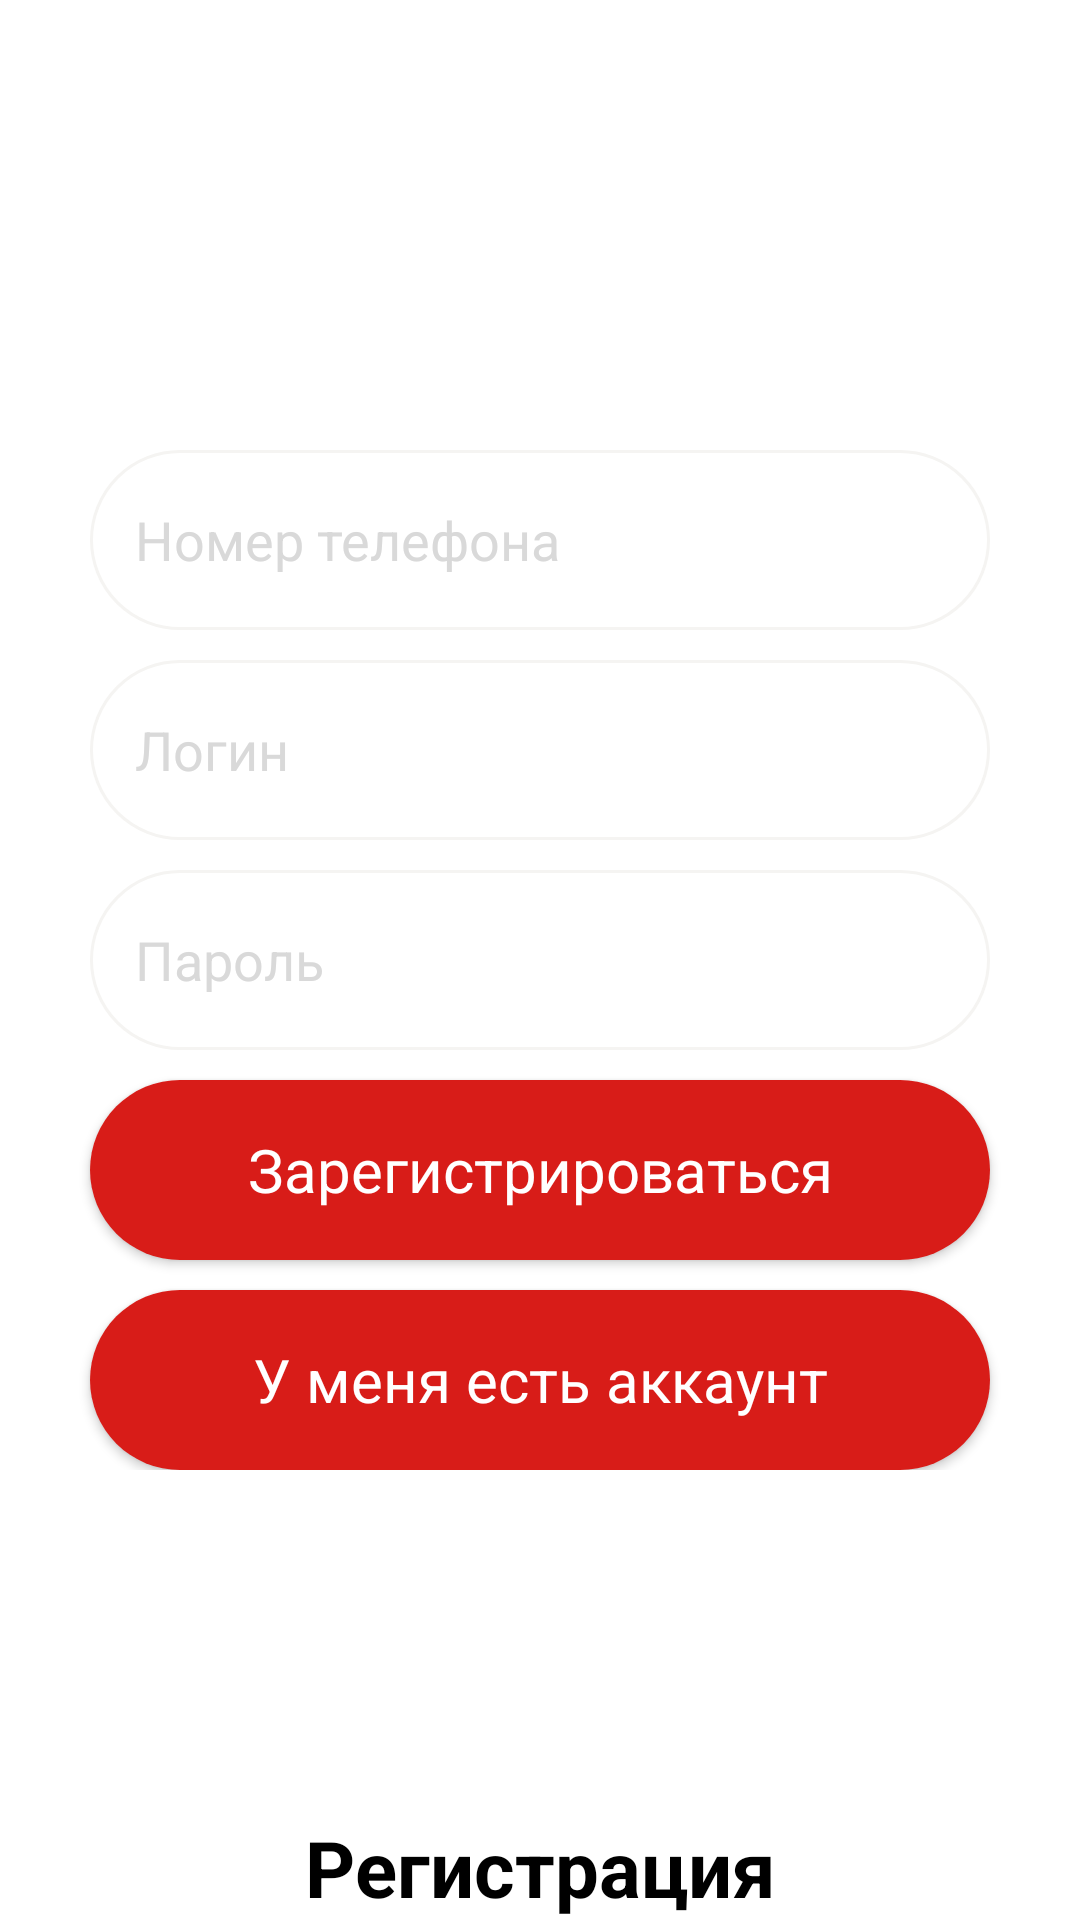

Write the Android layout XML for this screen, with the resource values it uses.
<!-- AndroidManifest.xml: application theme Theme.23_Kushai -->
<!-- res/layout/activity_register.xml -->
<?xml version="1.0" encoding="utf-8"?>
<androidx.constraintlayout.widget.ConstraintLayout xmlns:android="http://schemas.android.com/apk/res/android"
    xmlns:app="http://schemas.android.com/apk/res-auto"
    xmlns:tools="http://schemas.android.com/tools"
    android:layout_width="match_parent"
    android:layout_height="match_parent"
    tools:context=".RegisterActivity">
    <ImageButton
        android:id="@+id/bnt_Back"
        android:layout_width="wrap_content"
        android:layout_height="wrap_content"
        app:layout_constraintLeft_toLeftOf="parent"
        app:layout_constraintTop_toTopOf="parent"
        android:src="@drawable/baseline_arrow_back_24"
        android:background="@color/transparent"
        android:layout_margin="20dp"
        />
    <LinearLayout
        android:id="@+id/linearLayout"
        android:layout_width="wrap_content"
        android:layout_height="wrap_content"
        android:gravity="center"
        android:orientation="vertical"
        app:layout_constraintBottom_toBottomOf="parent"
        app:layout_constraintLeft_toLeftOf="parent"
        app:layout_constraintRight_toRightOf="parent"
        app:layout_constraintTop_toTopOf="parent">

        <EditText
            android:layout_width="300dp"
            android:layout_height="60dp"
            android:background="@drawable/custom_edit_text_login"
            android:hint="Номер телефона"
            android:paddingStart="15dp"
            android:textColorHint="@color/gray" />
        <EditText
            android:layout_width="300dp"
            android:layout_height="60dp"
            android:layout_margin="10dp"
            android:background="@drawable/custom_edit_text_login"
            android:hint="Логин"
            android:paddingStart="15dp"
            android:textColorHint="@color/gray" />

        <EditText
            android:layout_width="300dp"
            android:layout_height="60dp"
            android:background="@drawable/custom_edit_text_login"
            android:hint="Пароль"
            android:paddingStart="15dp"
            android:textColorHint="@color/gray" />

        <Button
            android:id="@+id/btn_Register"
            android:layout_width="300dp"
            android:layout_height="60dp"
            android:layout_margin="10dp"
            android:background="@drawable/custom_login_button"
            android:text="Зарегистрироваться"
            android:textAllCaps="false"
            android:textColor="@color/white"
            android:textSize="20sp" />

        <Button
            android:id="@+id/btn_HaveAccount"
            android:layout_width="300dp"
            android:layout_height="60dp"
            android:background="@drawable/custom_login_button"
            android:text="У меня есть аккаунт"
            android:textAllCaps="false"
            android:textColor="@color/white"
            android:textSize="20sp" />
    </LinearLayout>

    <TextView
        android:layout_width="wrap_content"
        android:layout_height="wrap_content"
        android:text="Регистрация"
        app:layout_constraintBottom_toBottomOf="parent"
        app:layout_constraintLeft_toLeftOf="parent"
        app:layout_constraintRight_toRightOf="parent"
        style="@style/labelBold"/>
</androidx.constraintlayout.widget.ConstraintLayout>
<!-- resources referenced by this layout -->
<resources>
  <color name="gray">#D9D9D9</color>
  <color name="transparent">#00000000</color>
  <color name="white">#FFFFFFFF</color>
  <!-- drawable custom_edit_text_login (drawable) -->
  <?xml version="1.0" encoding="utf-8"?>
  <selector xmlns:android="http://schemas.android.com/apk/res/android">
      <item android:state_focused="true" android:state_enabled="true">
          <shape android:shape="rectangle" >
              <solid android:color="@color/transparent"/>
              <corners android:radius="200dp"/>
              <stroke android:color="@color/gray"
                  android:width="1dp"/>
          </shape>
      </item>
      <item android:state_enabled="true">
          <shape android:shape="rectangle" >
              <solid android:color="@color/transparent"/>
              <corners android:radius="200dp"/>
              <stroke android:color="@color/light_gray"
                  android:width="1dp"/>
  
  
          </shape>
      </item>
  </selector>
  <!-- drawable custom_login_button (drawable) -->
  <?xml version="1.0" encoding="utf-8"?>
  <shape xmlns:android="http://schemas.android.com/apk/res/android" android:shape="rectangle">
      <solid android:color="@color/main"/>
      <corners android:radius="100dp"/>
  </shape>
  <style name="labelBold">
          <item name="android:textStyle">bold</item>
          <item name="android:textSize">26dp</item>
          <item name="android:textColor">@color/black</item>
      </style>
  <style name="Theme.23_Kushai" parent="Theme.MaterialComponents.DayNight.NoActionBar">
          
          <item name="colorPrimary">@color/main</item>
          <item name="colorPrimaryVariant">@color/purple_700</item>
          <item name="colorOnPrimary">@color/white</item>
          
          <item name="colorSecondary">@color/teal_200</item>
          <item name="colorSecondaryVariant">@color/teal_700</item>
          <item name="colorOnSecondary">@color/black</item>
          
          <item name="android:statusBarColor">@android:color/transparent</item>
          <item name="android:windowLightStatusBar">true</item>
          
          <item name="fontFamily">@font/montserrat</item>
      </style>
  <color name="light_gray">#F5F4F2</color>
  <color name="main">#D81C18</color>
  <color name="black">#FF000000</color>
  <color name="purple_700">#FF3700B3</color>
  <color name="teal_200">#FF03DAC5</color>
  <color name="teal_700">#FF018786</color>
</resources>
